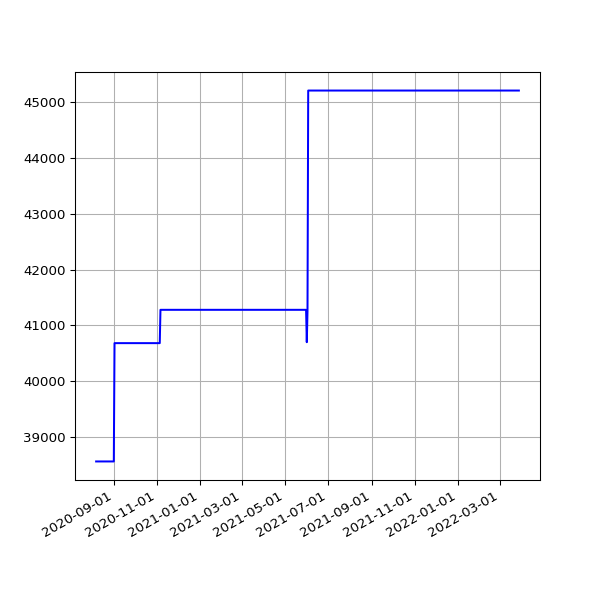

Source data for this figure (header and first rows):
date, value
2020-08-07 19:26:28 +0100, 38572
2020-08-08 19:23:40 +0100, 38572
2020-08-09 19:22:58 +0100, 38572
2020-08-10 19:22:43 +0100, 38572
2020-08-11 19:26:14 +0100, 38572
2020-08-12 19:31:23 +0100, 38572
2020-08-13 19:29:57 +0100, 38572
2020-08-14 19:47:20 +0100, 38572
2020-08-15 19:35:11 +0100, 38572
2020-08-16 19:23:27 +0100, 38572
2020-08-17 19:50:53 +0100, 38572
2020-08-18 19:21:06 +0100, 38572
2020-08-19 19:22:36 +0100, 38572
2020-08-20 19:25:06 +0100, 38572
2020-08-21 19:37:32 +0100, 38572
2020-08-22 19:23:49 +0100, 38572
2020-08-23 19:27:35 +0100, 38572
2020-08-24 19:31:22 +0100, 38572
2020-08-25 20:08:02 +0100, 38572
2020-08-26 19:23:13 +0100, 38572
2020-08-27 19:30:38 +0100, 38572
2020-08-28 19:36:11 +0100, 38572
2020-08-29 19:28:05 +0100, 38572
2020-08-30 19:30:30 +0100, 38572
2020-08-31 19:26:19 +0100, 38572
2020-09-01 19:30:23 +0100, 38572
2020-09-02 19:29:13 +0100, 40685
2020-09-03 19:23:52 +0100, 40685
2020-09-04 19:25:11 +0100, 40685
2020-09-05 19:22:10 +0100, 40685
2020-09-06 19:17:13 +0100, 40685
2020-09-07 19:20:48 +0100, 40685
2020-09-08 19:15:16 +0100, 40685
2020-09-09 19:18:45 +0100, 40685
2020-09-10 19:21:06 +0100, 40685
2020-09-11 19:13:48 +0100, 40685
2020-09-12 19:16:21 +0100, 40685
2020-09-13 19:16:55 +0100, 40685
2020-09-14 19:12:48 +0100, 40685
2020-09-15 19:10:38 +0100, 40685
2020-09-16 19:14:39 +0100, 40685
2020-09-17 19:26:59 +0100, 40685
2020-09-18 19:10:16 +0100, 40685
2020-09-19 19:24:05 +0100, 40685
2020-09-20 20:06:13 +0100, 40685
2020-09-21 19:12:35 +0100, 40685
2020-09-22 19:14:25 +0100, 40685
2020-09-23 19:17:37 +0100, 40685
2020-09-24 19:17:06 +0100, 40685
2020-09-25 19:12:57 +0100, 40685
2020-09-26 19:16:01 +0100, 40685
2020-09-27 19:14:10 +0100, 40685
2020-09-28 19:14:46 +0100, 40685
2020-09-29 19:16:19 +0100, 40685
2020-09-30 19:14:19 +0100, 40685
2020-10-01 19:20:57 +0100, 40685
2020-10-02 19:19:54 +0100, 40685
2020-10-03 19:16:41 +0100, 40685
2020-10-04 19:16:09 +0100, 40685
2020-10-05 19:13:11 +0100, 40685
... 517 more rows
